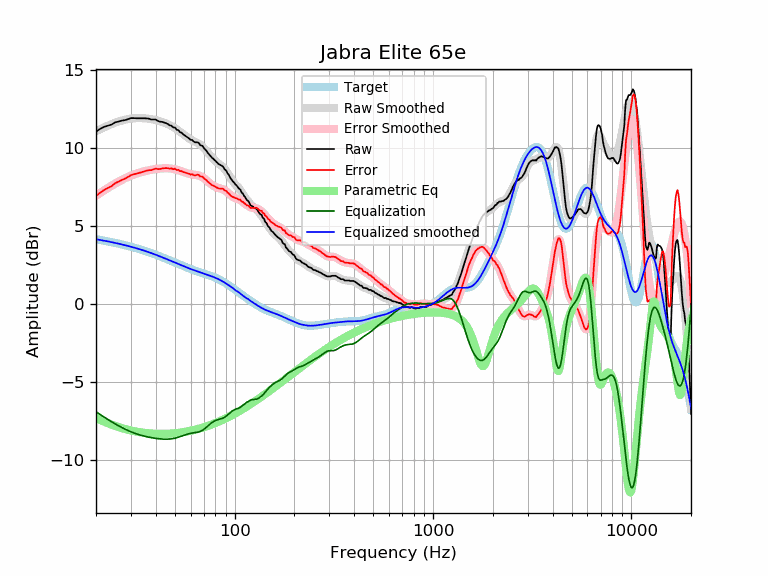

The table this chart was drawn from, first rows:
frequency, raw, error, smoothed, error_smoothed, equalization, parametric_eq, equalized_raw, equalized_smoothed, target
20, 11.04, 6.90, 11.07, 6.93, -6.93, -7.33, 4.11, 4.14, 4.14
21, 11.22, 7.13, 11.20, 7.11, -7.11, -7.46, 4.11, 4.09, 4.09
22, 11.35, 7.31, 11.32, 7.28, -7.28, -7.57, 4.08, 4.05, 4.05
23, 11.43, 7.43, 11.43, 7.43, -7.43, -7.67, 4.00, 4.00, 4.00
24, 11.50, 7.55, 11.53, 7.58, -7.58, -7.76, 3.92, 3.95, 3.95
25, 11.64, 7.74, 11.62, 7.71, -7.71, -7.85, 3.93, 3.90, 3.90
26, 11.69, 7.84, 11.69, 7.84, -7.84, -7.92, 3.86, 3.85, 3.85
27, 11.75, 7.95, 11.75, 7.95, -7.95, -7.98, 3.80, 3.81, 3.81
28, 11.78, 8.03, 11.81, 8.05, -8.05, -8.04, 3.73, 3.76, 3.76
29, 11.84, 8.14, 11.85, 8.14, -8.14, -8.09, 3.70, 3.71, 3.71
30, 11.91, 8.25, 11.88, 8.22, -8.22, -8.13, 3.69, 3.66, 3.66
31, 11.91, 8.30, 11.90, 8.29, -8.29, -8.17, 3.62, 3.61, 3.61
32, 11.90, 8.34, 11.91, 8.35, -8.35, -8.21, 3.55, 3.56, 3.56
33, 11.90, 8.40, 11.92, 8.41, -8.41, -8.24, 3.50, 3.51, 3.51
34, 11.90, 8.45, 11.91, 8.46, -8.46, -8.26, 3.45, 3.46, 3.46
35, 11.90, 8.50, 11.90, 8.50, -8.50, -8.28, 3.41, 3.41, 3.41
36, 11.89, 8.54, 11.89, 8.53, -8.53, -8.30, 3.36, 3.35, 3.35
37, 11.87, 8.57, 11.87, 8.57, -8.57, -8.32, 3.31, 3.30, 3.30
38, 11.82, 8.57, 11.84, 8.60, -8.60, -8.33, 3.23, 3.25, 3.25
39, 11.82, 8.63, 11.82, 8.62, -8.62, -8.34, 3.20, 3.20, 3.20
40, 11.82, 8.68, 11.79, 8.64, -8.64, -8.35, 3.18, 3.14, 3.15
41, 11.73, 8.64, 11.75, 8.66, -8.66, -8.35, 3.07, 3.09, 3.09
42, 11.68, 8.64, 11.71, 8.67, -8.67, -8.35, 3.01, 3.04, 3.04
43, 11.67, 8.68, 11.67, 8.68, -8.68, -8.35, 2.99, 2.99, 2.99
44, 11.63, 8.70, 11.63, 8.69, -8.69, -8.35, 2.94, 2.94, 2.94
45, 11.59, 8.71, 11.58, 8.69, -8.69, -8.35, 2.90, 2.89, 2.89
46, 11.53, 8.70, 11.53, 8.69, -8.69, -8.34, 2.84, 2.83, 2.83
47, 11.45, 8.67, 11.47, 8.68, -8.68, -8.34, 2.77, 2.78, 2.78
48, 11.42, 8.69, 11.41, 8.67, -8.67, -8.33, 2.75, 2.74, 2.73
49, 11.31, 8.63, 11.34, 8.65, -8.65, -8.32, 2.66, 2.69, 2.69
50, 11.31, 8.67, 11.27, 8.63, -8.63, -8.31, 2.68, 2.64, 2.64
51, 11.16, 8.57, 11.19, 8.60, -8.60, -8.30, 2.56, 2.59, 2.59
52, 11.14, 8.60, 11.12, 8.57, -8.57, -8.29, 2.57, 2.55, 2.55
53, 11.01, 8.51, 11.04, 8.54, -8.54, -8.27, 2.48, 2.50, 2.50
54, 10.97, 8.51, 10.96, 8.50, -8.50, -8.26, 2.47, 2.46, 2.46
55, 10.87, 8.46, 10.88, 8.46, -8.46, -8.24, 2.41, 2.42, 2.42
56, 10.80, 8.43, 10.80, 8.43, -8.43, -8.22, 2.38, 2.38, 2.38
57, 10.73, 8.39, 10.73, 8.39, -8.39, -8.21, 2.34, 2.34, 2.34
58, 10.66, 8.36, 10.66, 8.36, -8.36, -8.19, 2.30, 2.30, 2.30
59, 10.60, 8.34, 10.60, 8.34, -8.34, -8.17, 2.27, 2.26, 2.26
60, 10.51, 8.28, 10.54, 8.31, -8.31, -8.15, 2.20, 2.23, 2.23
61, 10.51, 8.32, 10.49, 8.30, -8.30, -8.13, 2.22, 2.20, 2.20
62, 10.42, 8.26, 10.45, 8.28, -8.28, -8.11, 2.14, 2.16, 2.16
63, 10.36, 8.23, 10.40, 8.27, -8.27, -8.09, 2.09, 2.13, 2.13
64, 10.36, 8.26, 10.36, 8.26, -8.26, -8.07, 2.10, 2.10, 2.10
65, 10.35, 8.28, 10.32, 8.25, -8.25, -8.04, 2.11, 2.07, 2.07
66, 10.31, 8.27, 10.27, 8.22, -8.22, -8.02, 2.09, 2.04, 2.04
67, 10.18, 8.17, 10.21, 8.20, -8.20, -8.00, 1.99, 2.02, 2.02
68, 10.15, 8.16, 10.15, 8.16, -8.16, -7.97, 1.99, 1.99, 1.99
69, 10.12, 8.16, 10.07, 8.11, -8.11, -7.95, 2.01, 1.96, 1.96
70, 9.98, 8.05, 9.99, 8.06, -8.06, -7.92, 1.93, 1.94, 1.94
71, 9.90, 7.99, 9.90, 7.99, -7.99, -7.90, 1.91, 1.91, 1.91
72, 9.82, 7.94, 9.81, 7.93, -7.93, -7.87, 1.90, 1.88, 1.88
73, 9.70, 7.84, 9.72, 7.86, -7.86, -7.84, 1.84, 1.86, 1.86
74, 9.61, 7.78, 9.63, 7.79, -7.79, -7.82, 1.82, 1.83, 1.83
75, 9.52, 7.72, 9.54, 7.73, -7.73, -7.79, 1.79, 1.81, 1.81
76, 9.44, 7.66, 9.45, 7.67, -7.67, -7.76, 1.77, 1.78, 1.78
77, 9.35, 7.60, 9.37, 7.62, -7.62, -7.74, 1.73, 1.75, 1.75
78, 9.31, 7.59, 9.30, 7.57, -7.57, -7.71, 1.74, 1.72, 1.72
79, 9.23, 7.54, 9.23, 7.53, -7.53, -7.68, 1.70, 1.69, 1.69
... 553 more rows
